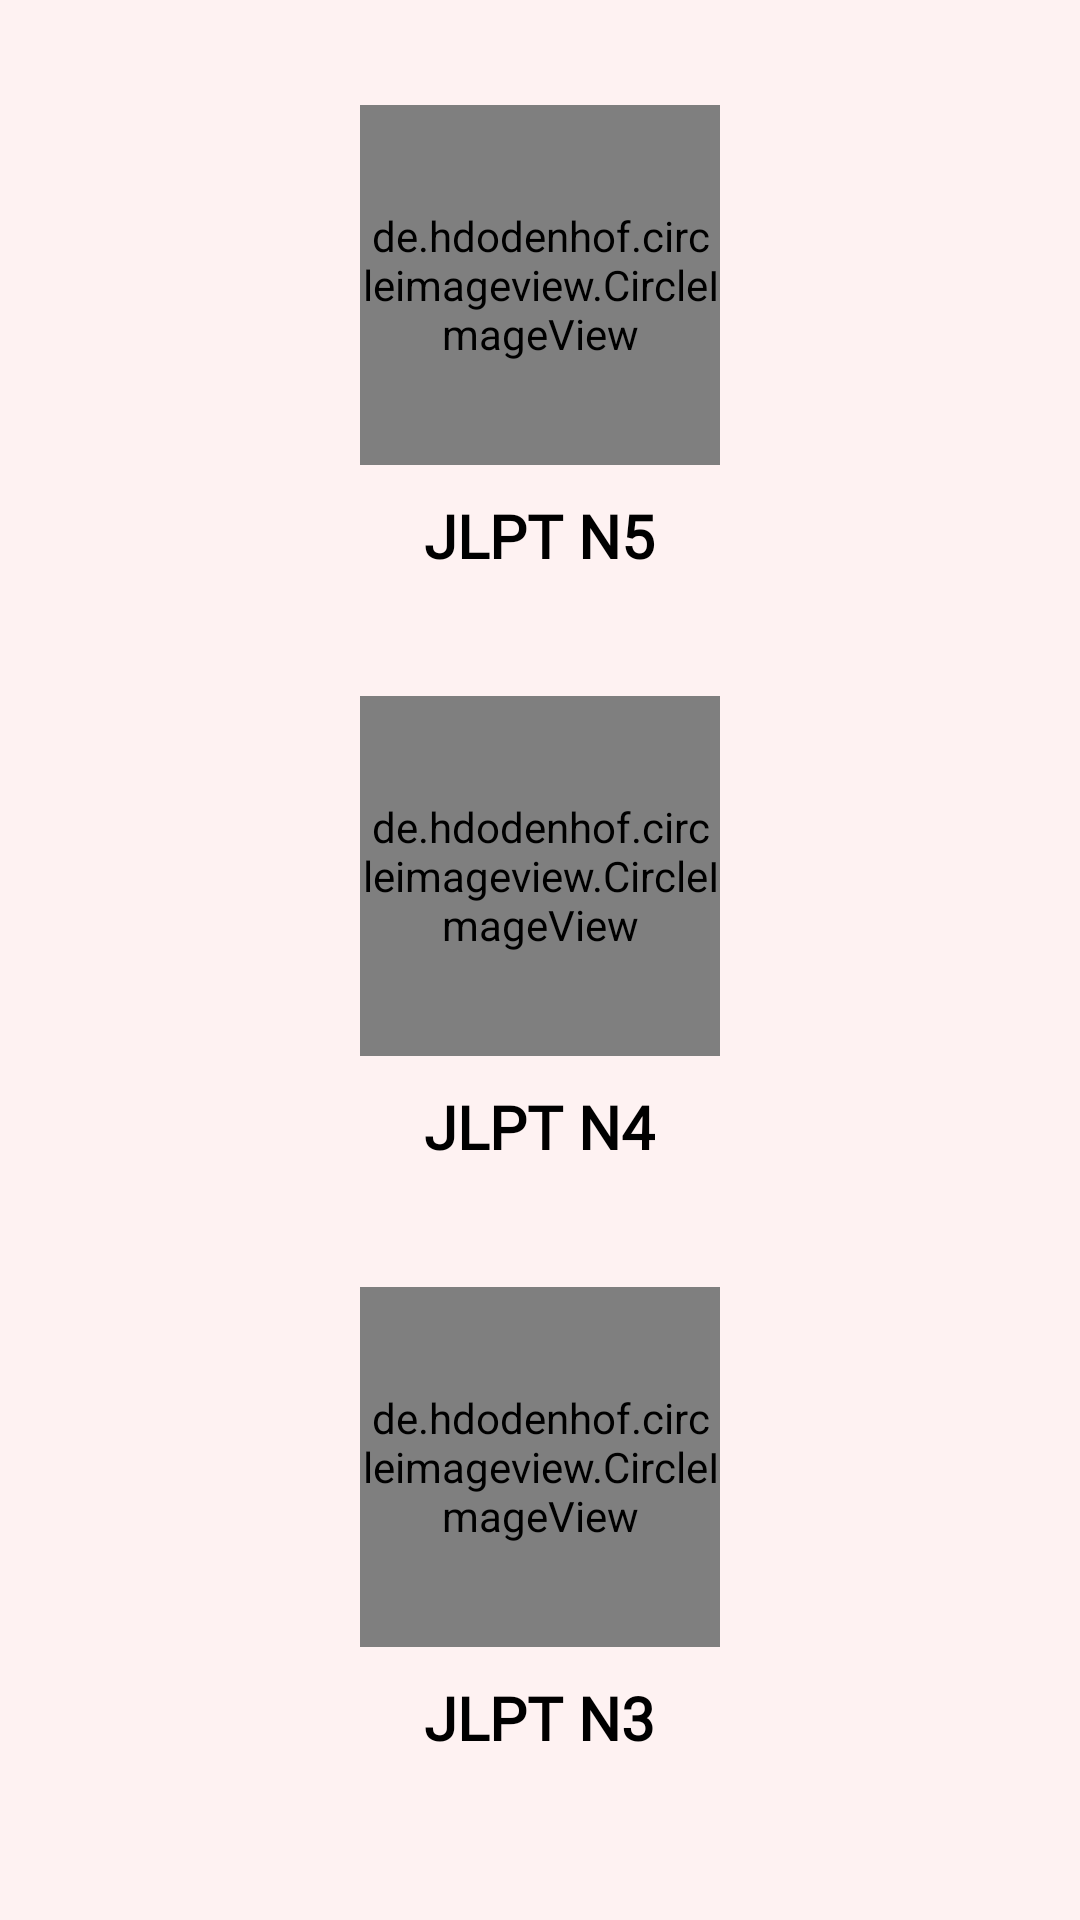

Android layout source for this screen:
<!-- AndroidManifest.xml: activity theme NoActionBar -->
<!-- res/layout/activity_jlpt_menu.xml -->
<?xml version="1.0" encoding="utf-8"?>
<RelativeLayout xmlns:android="http://schemas.android.com/apk/res/android"
    xmlns:app="http://schemas.android.com/apk/res-auto"
    xmlns:tools="http://schemas.android.com/tools"
    android:layout_width="match_parent"
    android:layout_height="match_parent"
    android:background="@color/colorHomeBackground"
    tools:context=".activity.jlpt.JlptMenuActivity">

    <de.hdodenhof.circleimageview.CircleImageView
        android:id="@+id/imageViewN5"
        android:layout_width="120dp"
        android:layout_height="120dp"
        android:layout_centerHorizontal="true"
        android:layout_marginTop="35dp"
        android:src="@drawable/lesson"
        tools:layout_editor_absoluteX="271dp"
        tools:layout_editor_absoluteY="25dp" />

    <TextView
        android:id="@+id/textView2"
        android:layout_width="wrap_content"
        android:layout_height="wrap_content"
        android:layout_below="@+id/imageViewN5"
        android:layout_marginTop="10dp"
        android:fontFamily="@font/latomedium"
        android:text="@string/n5"
        android:layout_centerHorizontal="true"
        android:textColor="@color/colorBlack"
        android:textSize="20sp"
        android:textStyle="bold"
        tools:layout_editor_absoluteX="323dp"
        tools:layout_editor_absoluteY="165dp" />

    <de.hdodenhof.circleimageview.CircleImageView
        android:id="@+id/imageViewN4"
        android:layout_width="120dp"
        android:layout_height="120dp"
        android:layout_below="@+id/textView2"
        android:layout_centerHorizontal="true"
        android:layout_marginTop="40dp"
        android:src="@drawable/grammar"
        tools:layout_editor_absoluteX="255dp"
        tools:layout_editor_absoluteY="242dp" />

    <TextView
        android:id="@+id/textView3"
        android:layout_width="wrap_content"
        android:layout_height="wrap_content"
        android:layout_below="@+id/imageViewN4"
        android:layout_marginTop="10dp"
        android:layout_centerHorizontal="true"
        android:fontFamily="@font/latomedium"
        android:text="@string/n4"
        android:textColor="@color/colorBlack"
        android:textSize="20sp"
        android:textStyle="bold"
        tools:layout_editor_absoluteX="323dp"
        tools:layout_editor_absoluteY="382dp" />

    <de.hdodenhof.circleimageview.CircleImageView
        android:id="@+id/imageViewN3"
        android:layout_width="120dp"
        android:layout_height="120dp"
        android:layout_below="@+id/textView3"
        android:layout_centerHorizontal="true"
        android:layout_marginTop="40dp"
        android:src="@drawable/japan_info"
        tools:layout_editor_absoluteX="213dp"
        tools:layout_editor_absoluteY="489dp" />

    <TextView
        android:id="@+id/textView4"
        android:layout_width="wrap_content"
        android:layout_height="wrap_content"
        android:layout_below="@+id/imageViewN3"
        android:layout_marginTop="10dp"
        android:fontFamily="@font/latomedium"
        android:text="@string/n3"
        android:layout_centerHorizontal="true"
        android:textColor="@color/colorBlack"
        android:textSize="20sp"
        android:textStyle="bold"
        tools:layout_editor_absoluteX="323dp"
        tools:layout_editor_absoluteY="629dp" />

</RelativeLayout>
<!-- resources referenced by this layout -->
<resources>
  <color name="colorBlack">#000000</color>
  <color name="colorHomeBackground">#FEF2F2</color>
  <!-- drawable grammar: png bitmap (drawable, 20190 bytes) -->
  <!-- drawable japan_info: png bitmap (drawable, 8467 bytes) -->
  <!-- drawable lesson: png bitmap (drawable, 13573 bytes) -->
  <string name="n3">JLPT N3</string>
  <string name="n4">JLPT N4</string>
  <string name="n5">JLPT N5</string>
  <style name="NoActionBar" parent="Theme.AppCompat.Light.NoActionBar">
          <item name="android:windowActionBar">false</item>
          <item name="android:windowNoTitle">true</item>
      </style>
</resources>
